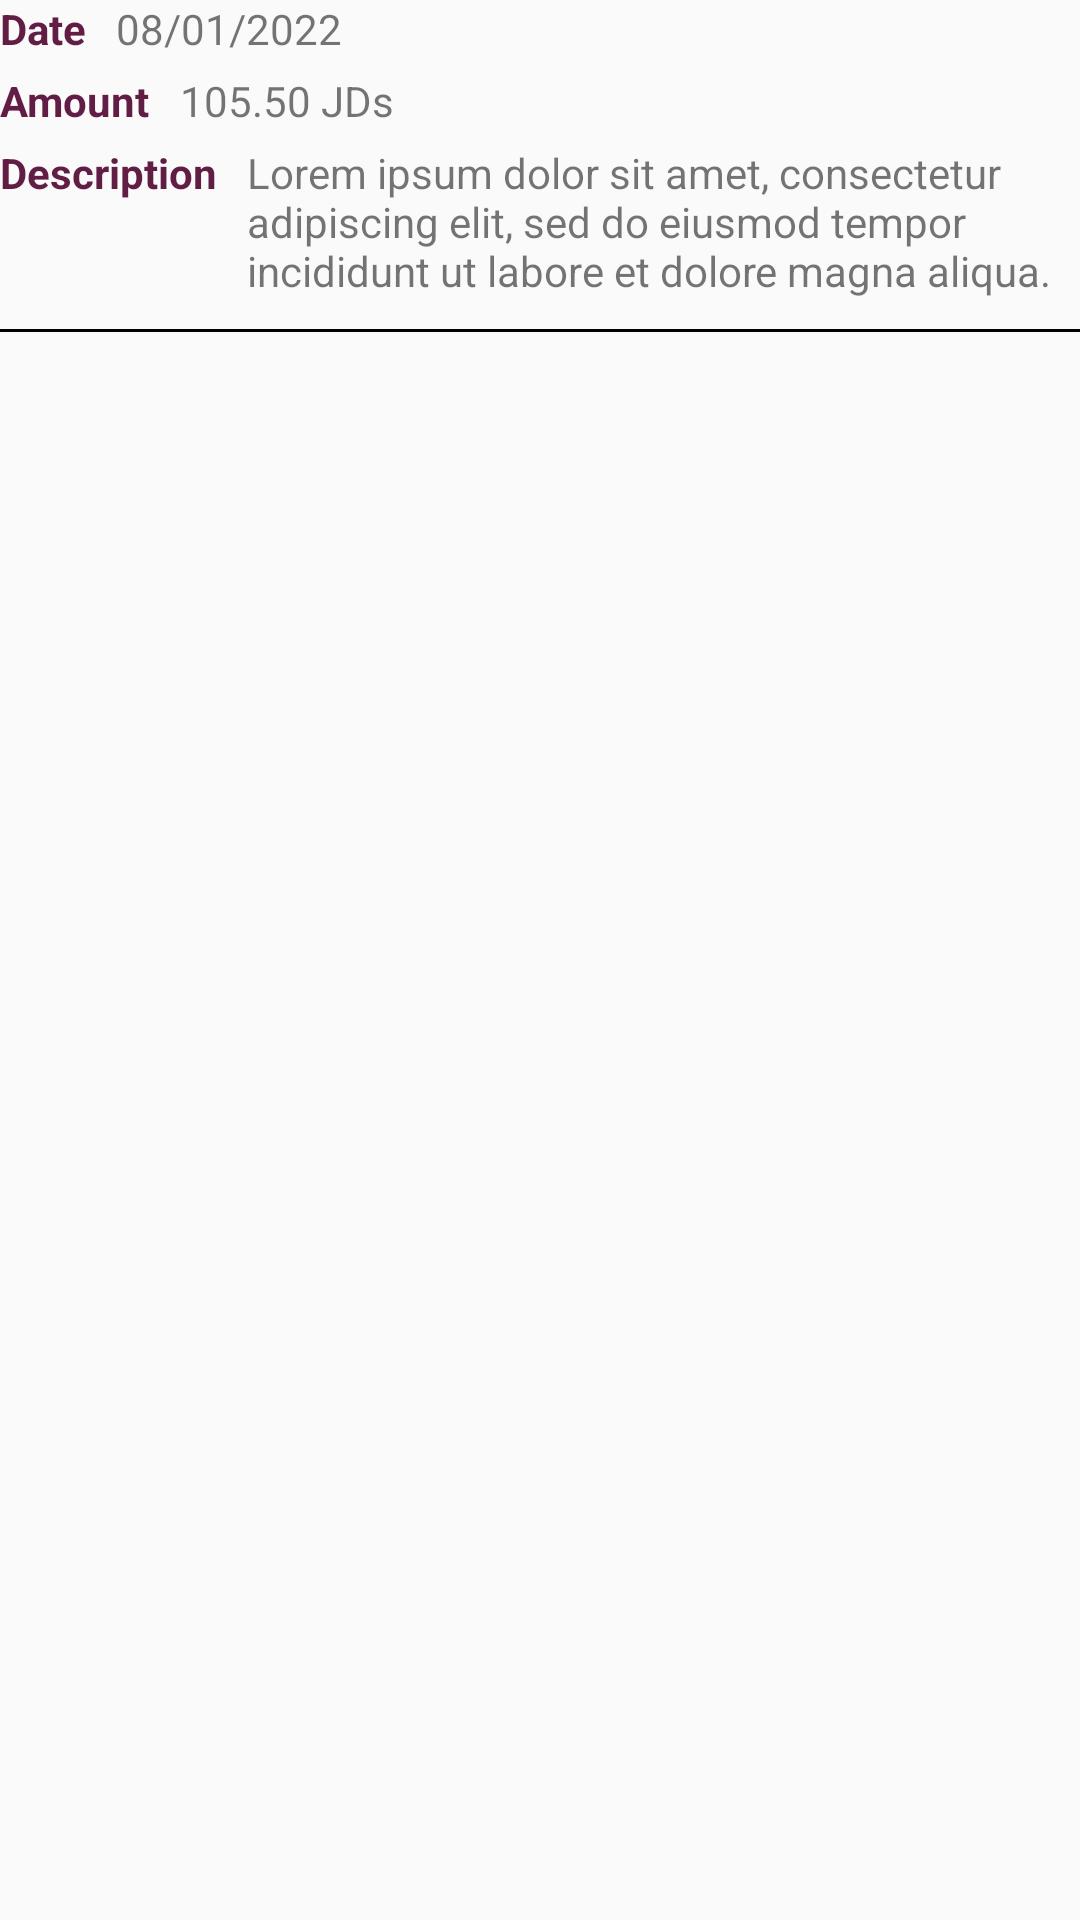

Layout XML and referenced resources for this Android screen:
<!-- AndroidManifest.xml: application theme Theme.Grad -->
<!-- res/layout/layout_expenses.xml -->
<?xml version="1.0" encoding="utf-8"?>
<LinearLayout
    xmlns:android="http://schemas.android.com/apk/res/android"
    android:layout_width="match_parent"
    android:layout_height="wrap_content"
    android:layout_marginHorizontal="20dp"
    android:layout_marginVertical="10dp"
    android:orientation="vertical">

    <LinearLayout
        android:layout_width="match_parent"
        android:layout_height="wrap_content"
        android:orientation="horizontal">

        <TextView
            android:layout_width="wrap_content"
            android:layout_height="wrap_content"
            android:text="Date"
            android:textColor="@color/primary_color"
            android:textSize="14sp"
            android:textStyle="bold"/>

        <TextView
            android:id="@+id/Date"
            android:layout_width="wrap_content"
            android:layout_height="wrap_content"
            android:text="08/01/2022"
            android:textSize="14sp"
            android:layout_marginStart="10dp"/>

    </LinearLayout>

    <LinearLayout
        android:layout_width="match_parent"
        android:layout_height="wrap_content"
        android:orientation="horizontal"
        android:layout_marginTop="5dp">

        <TextView
            android:layout_width="wrap_content"
            android:layout_height="wrap_content"
            android:text="Amount"
            android:textColor="@color/primary_color"
            android:textSize="14sp"
            android:textStyle="bold"/>

        <TextView
            android:id="@+id/amount"
            android:layout_width="wrap_content"
            android:layout_height="wrap_content"
            android:text="105.50 JDs"
            android:textSize="14sp"
            android:layout_marginStart="10dp"/>

    </LinearLayout>

    <LinearLayout
        android:layout_width="match_parent"
        android:layout_height="wrap_content"
        android:orientation="horizontal"
        android:layout_marginTop="5dp">

        <TextView
            android:layout_width="wrap_content"
            android:layout_height="wrap_content"
            android:text="Description"
            android:textColor="@color/primary_color"
            android:textSize="14sp"
            android:textStyle="bold"/>

        <TextView
            android:id="@+id/description"
            android:layout_width="wrap_content"
            android:layout_height="wrap_content"
            android:text="Lorem ipsum dolor sit amet, consectetur adipiscing elit, sed do eiusmod tempor incididunt ut labore et dolore magna aliqua."
            android:textSize="14sp"
            android:layout_marginStart="10dp"/>

    </LinearLayout>

    <View
        android:layout_width="match_parent"
        android:layout_height="1dp"
        android:background="@color/black"
        android:layout_marginTop="10dp"/>
</LinearLayout>
<!-- resources referenced by this layout -->
<resources>
  <color name="black">#FF000000</color>
  <color name="primary_color">#611d44</color>
  <style name="Theme.Grad" parent="Theme.AppCompat.Light.NoActionBar">
          
          <item name="colorPrimary">#691841</item>
          <item name="colorPrimaryDark">#691841</item>
          <item name="colorAccent">@color/teal_200</item>
          
      </style>
  <color name="teal_200">#FF03DAC5</color>
</resources>
